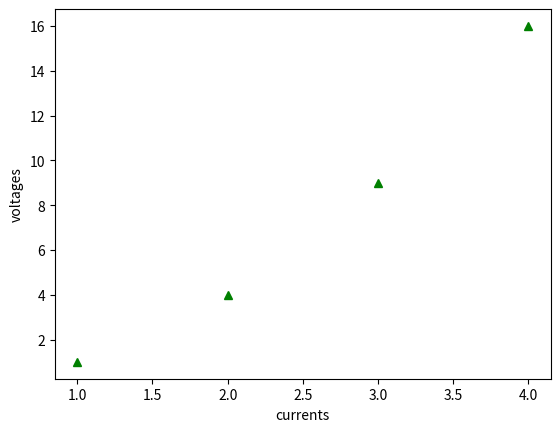

Generate this figure with matplotlib:
# -*- coding: utf-8 -*-
"""
Created on Tue Aug 10 18:18:23 2021

[redacted]
"""

# to generate the mathematics graphs we have to import a module.
import matplotlib.pyplot as plt
plt.plot([1,2,3,4],[1,4,9,16],'g^')
# here 'g^' menas green triangles
plt.ylabel("voltages")
plt.xlabel("currents")